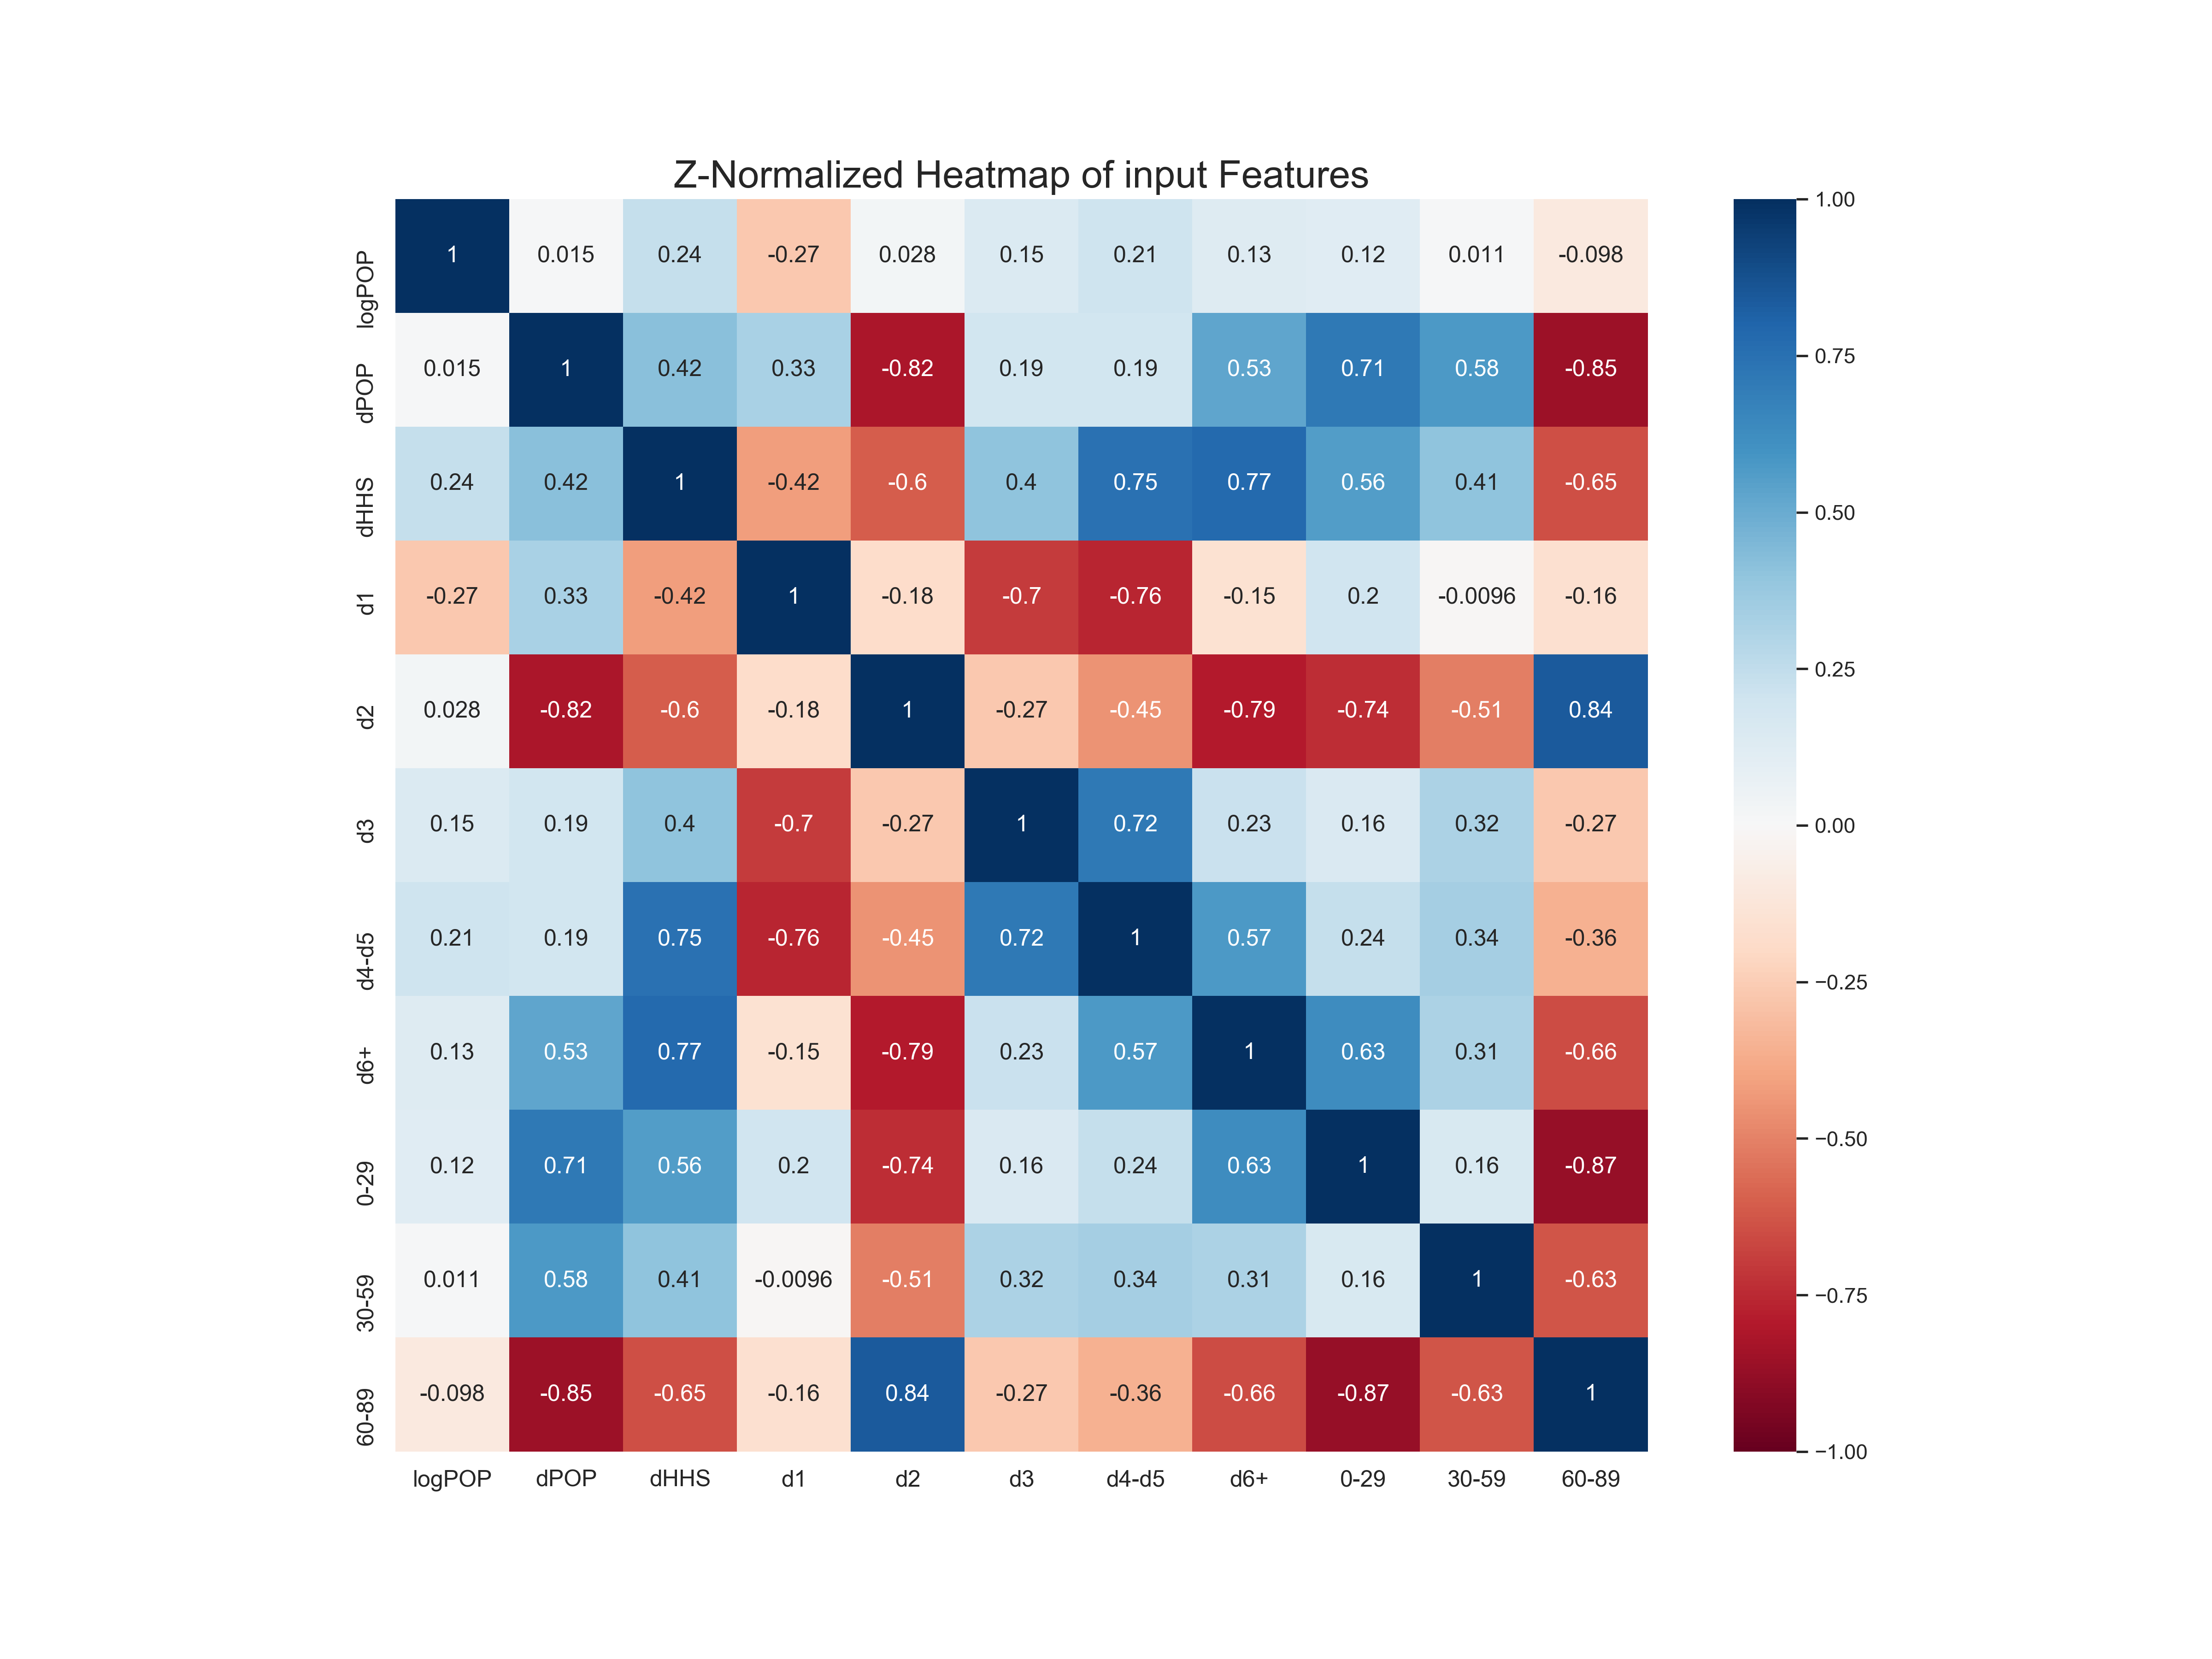

The file beside this chart, header and first rows:
, logPOP, dPOP, dHHS, d1, d2, d3, d4-d5, d6+, 0-29, 30-59, 60-89
logPOP, 1.0, 0.01506, 0.2378, -0.2704, 0.02785, 0.1469, 0.2082, 0.1295, 0.1201, 0.01113, -0.09793
dPOP, 0.01506, 1.0, 0.4185, 0.3276, -0.8168, 0.1915, 0.1915, 0.5254, 0.7122, 0.5768, -0.8519
dHHS, 0.2378, 0.4185, 1.0, -0.4169, -0.6044, 0.4047, 0.7469, 0.7747, 0.5588, 0.406, -0.6476
d1, -0.2704, 0.3276, -0.4169, 1.0, -0.1837, -0.7016, -0.764, -0.1506, 0.1978, -0.009568, -0.1569
d2, 0.02785, -0.8168, -0.6044, -0.1837, 1.0, -0.2664, -0.4508, -0.7911, -0.7379, -0.5139, 0.8406
d3, 0.1469, 0.1915, 0.4047, -0.7016, -0.2664, 1.0, 0.7178, 0.2259, 0.1551, 0.3197, -0.2692
d4-d5, 0.2082, 0.1915, 0.7469, -0.764, -0.4508, 0.7178, 1.0, 0.5719, 0.2387, 0.3385, -0.3573
d6+, 0.1295, 0.5254, 0.7747, -0.1506, -0.7911, 0.2259, 0.5719, 1.0, 0.6308, 0.3136, -0.6559
0-29, 0.1201, 0.7122, 0.5588, 0.1978, -0.7379, 0.1551, 0.2387, 0.6308, 1.0, 0.1605, -0.8699
30-59, 0.01113, 0.5768, 0.406, -0.009568, -0.5139, 0.3197, 0.3385, 0.3136, 0.1605, 1.0, -0.6256
60-89, -0.09793, -0.8519, -0.6476, -0.1569, 0.8406, -0.2692, -0.3573, -0.6559, -0.8699, -0.6256, 1.0
